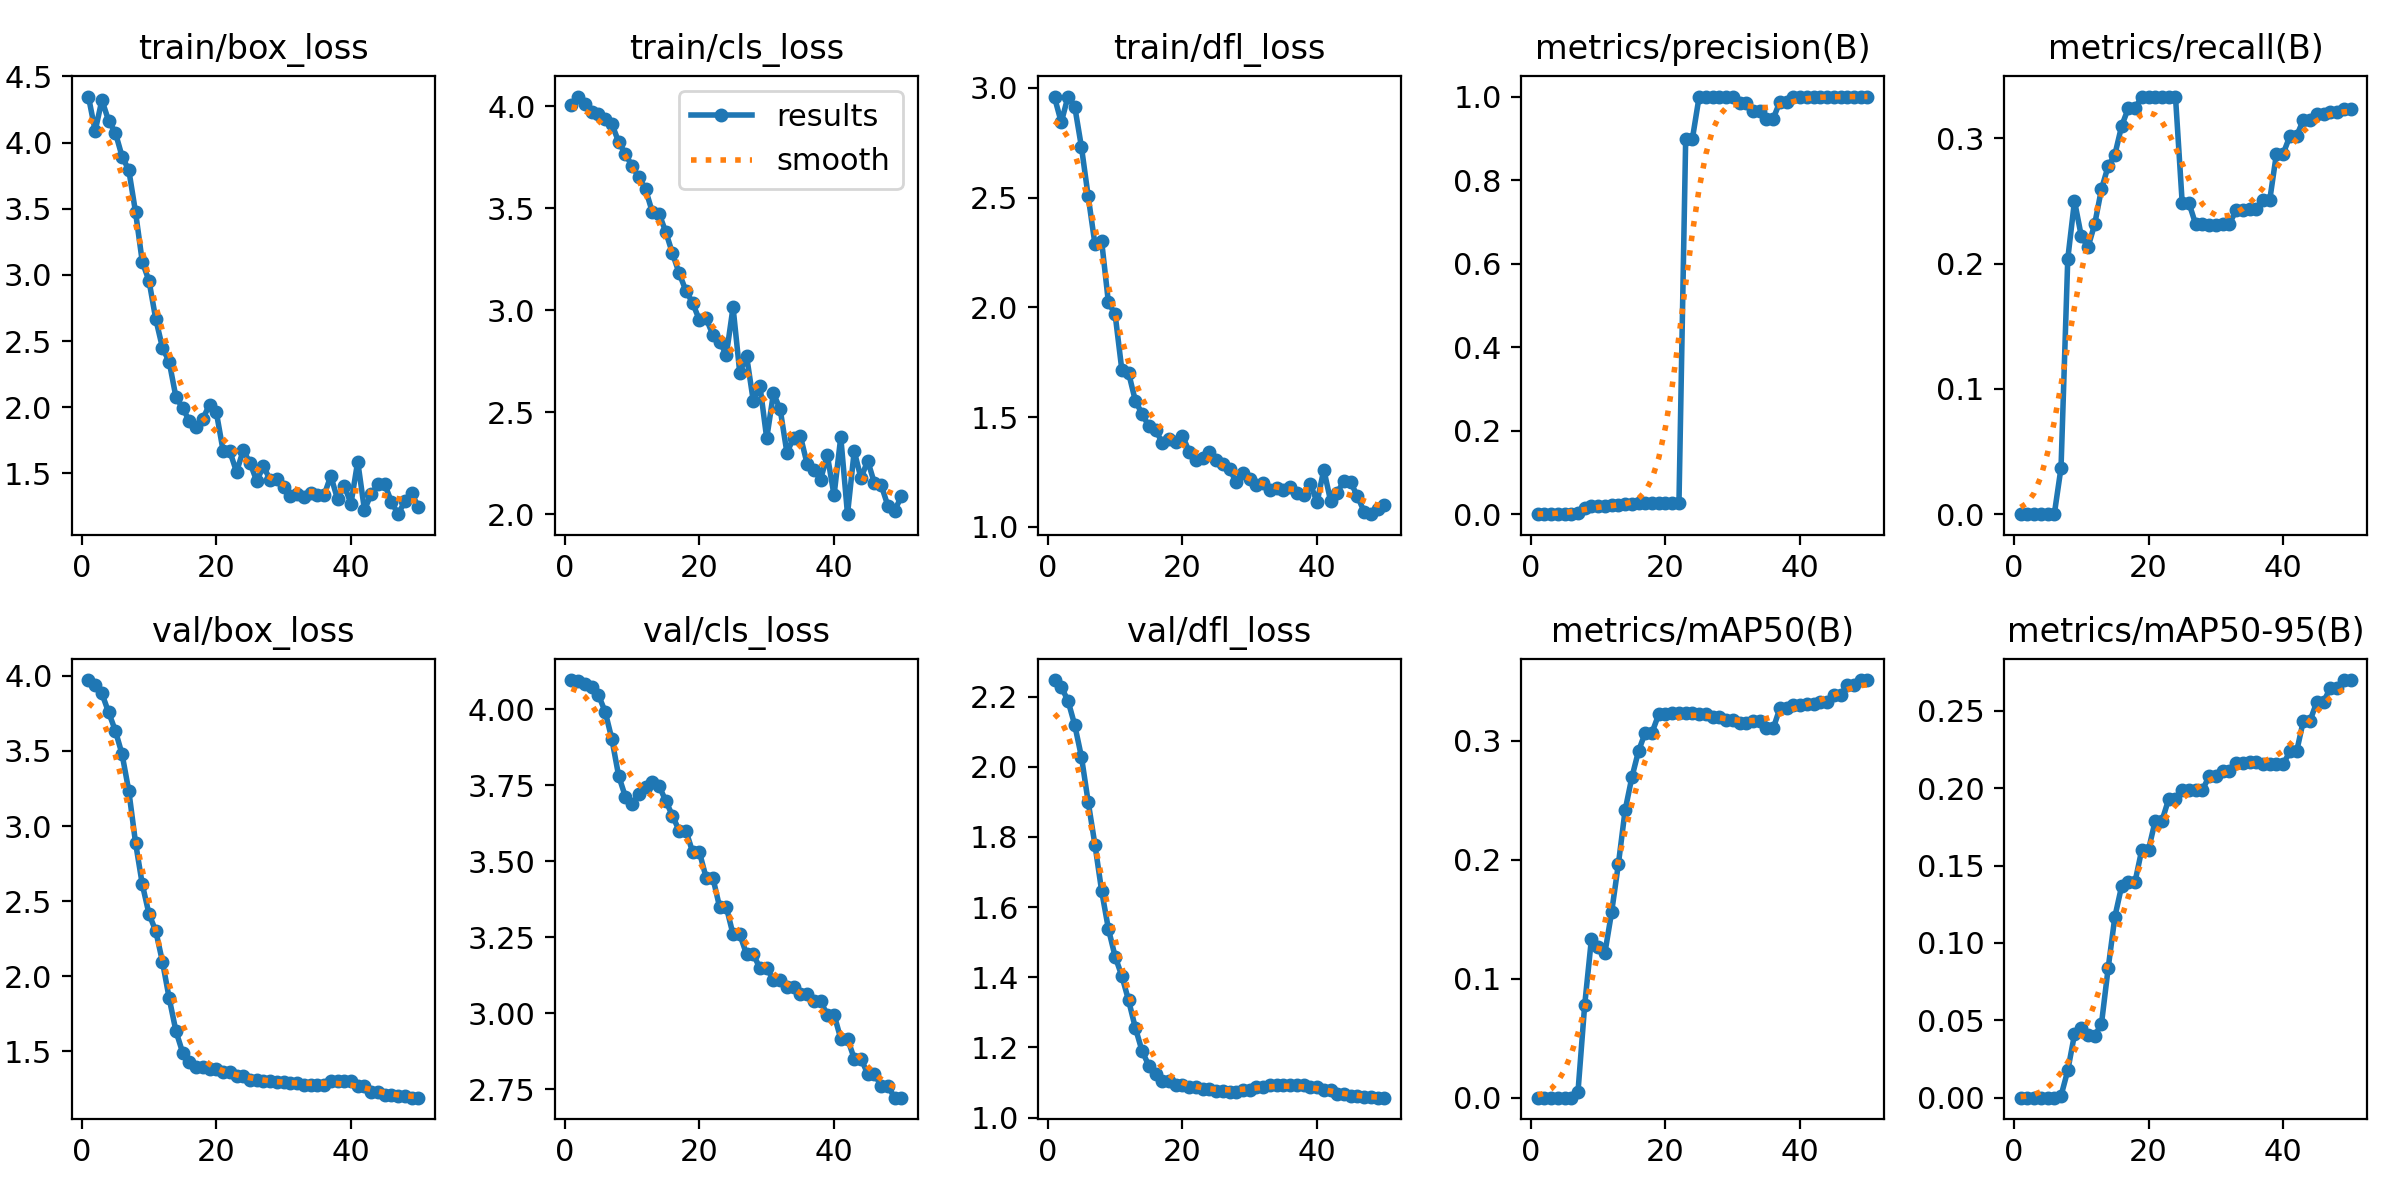

Source data for this figure (header and first rows):
epoch, time, train/box_loss, train/cls_loss, train/dfl_loss, metrics/precision(B), metrics/recall(B), metrics/mAP50(B), metrics/mAP50-95(B), val/box_loss, val/cls_loss, val/dfl_loss, lr/pg0, lr/pg1, lr/pg2
1, 28.71, 4.348, 4.006, 2.957, 0, 0, 0, 0, 3.972, 4.097, 2.247, 0, 0, 0
2, 52.72, 4.089, 4.047, 2.843, 0, 0, 0, 0, 3.939, 4.095, 2.227, 1.40071e-05, 1.40071e-05, 1.40071e-05
3, 65.11, 4.322, 4.009, 2.96, 0, 0, 0, 0, 3.882, 4.083, 2.188, 2.74482e-05, 2.74482e-05, 2.74482e-05
4, 76.11, 4.165, 3.97, 2.915, 0, 0, 0, 0, 3.757, 4.073, 2.119, 4.03235e-05, 4.03235e-05, 4.03235e-05
5, 87.63, 4.075, 3.962, 2.73, 0, 0, 0, 0, 3.635, 4.047, 2.028, 5.26329e-05, 5.26329e-05, 5.26329e-05
6, 98.42, 3.895, 3.937, 2.505, 0, 0, 0, 0, 3.477, 3.993, 1.899, 6.43764e-05, 6.43764e-05, 6.43764e-05
7, 108.7, 3.791, 3.913, 2.288, 0.00282, 0.03704, 0.00486, 0.0012, 3.233, 3.902, 1.778, 7.55541e-05, 7.55541e-05, 7.55541e-05
8, 119.7, 3.474, 3.826, 2.301, 0.01521, 0.2037, 0.07804, 0.01758, 2.888, 3.782, 1.646, 8.61658e-05, 8.61658e-05, 8.61658e-05
9, 131.4, 3.099, 3.766, 2.023, 0.02032, 0.25, 0.1335, 0.04086, 2.612, 3.713, 1.538, 9.62117e-05, 9.62117e-05, 9.62117e-05
10, 142.4, 2.955, 3.707, 1.968, 0.01951, 0.2222, 0.127, 0.04495, 2.414, 3.69, 1.459, 0.0001057, 0.0001057, 0.0001057
11, 152.7, 2.667, 3.653, 1.714, 0.01961, 0.213, 0.1216, 0.04061, 2.301, 3.72, 1.404, 0.0001146, 0.0001146, 0.0001146
12, 162.9, 2.449, 3.593, 1.701, 0.02078, 0.2315, 0.156, 0.04011, 2.096, 3.744, 1.334, 0.000123, 0.000123, 0.000123
13, 174.5, 2.343, 3.482, 1.575, 0.02126, 0.2593, 0.1961, 0.04747, 1.852, 3.762, 1.256, 0.0001307, 0.0001307, 0.0001307
14, 186.7, 2.077, 3.474, 1.514, 0.02331, 0.2778, 0.2414, 0.08366, 1.634, 3.748, 1.19, 0.000138, 0.000138, 0.000138
15, 198.8, 1.995, 3.384, 1.459, 0.02414, 0.287, 0.269, 0.117, 1.491, 3.699, 1.149, 0.0001446, 0.0001446, 0.0001446
16, 209.5, 1.895, 3.279, 1.443, 0.02604, 0.3098, 0.2913, 0.1366, 1.43, 3.65, 1.124, 0.0001507, 0.0001507, 0.0001507
17, 220.9, 1.85, 3.181, 1.382, 0.0264, 0.3241, 0.3067, 0.1397, 1.398, 3.6, 1.104, 0.0001562, 0.0001562, 0.0001562
18, 232, 1.915, 3.096, 1.401, 0.0264, 0.3241, 0.3067, 0.1397, 1.398, 3.6, 1.104, 0.0001612, 0.0001612, 0.0001612
19, 248.4, 2.021, 3.035, 1.384, 0.02752, 0.3333, 0.3221, 0.1604, 1.382, 3.53, 1.094, 0.0001655, 0.0001655, 0.0001655
20, 259.4, 1.961, 2.952, 1.414, 0.02752, 0.3333, 0.3221, 0.1604, 1.382, 3.53, 1.094, 0.0001694, 0.0001694, 0.0001694
21, 270.9, 1.673, 2.96, 1.343, 0.02661, 0.3333, 0.323, 0.1791, 1.362, 3.446, 1.089, 0.0001726, 0.0001726, 0.0001726
22, 281.4, 1.667, 2.879, 1.305, 0.02661, 0.3333, 0.323, 0.1791, 1.362, 3.446, 1.089, 0.0001753, 0.0001753, 0.0001753
23, 291.9, 1.512, 2.846, 1.313, 0.8994, 0.3333, 0.3232, 0.193, 1.333, 3.35, 1.081, 0.0001774, 0.0001774, 0.0001774
24, 302.4, 1.676, 2.782, 1.34, 0.8994, 0.3333, 0.3232, 0.193, 1.333, 3.35, 1.081, 0.000179, 0.000179, 0.000179
25, 312.6, 1.579, 3.014, 1.306, 1, 0.2484, 0.3219, 0.199, 1.31, 3.259, 1.076, 0.00018, 0.00018, 0.00018
26, 322.3, 1.443, 2.693, 1.286, 1, 0.2484, 0.3219, 0.199, 1.31, 3.259, 1.076, 0.0001804, 0.0001804, 0.0001804
27, 331.6, 1.556, 2.777, 1.264, 1, 0.2314, 0.3201, 0.1989, 1.302, 3.195, 1.074, 0.0001803, 0.0001803, 0.0001803
28, 341, 1.448, 2.557, 1.202, 1, 0.2314, 0.3201, 0.1989, 1.302, 3.195, 1.074, 0.0001796, 0.0001796, 0.0001796
29, 350.4, 1.461, 2.628, 1.245, 1, 0.2309, 0.3172, 0.2077, 1.294, 3.147, 1.08, 0.0001783, 0.0001783, 0.0001783
30, 360.6, 1.4, 2.372, 1.218, 1, 0.2309, 0.3172, 0.2077, 1.294, 3.147, 1.08, 0.0001765, 0.0001765, 0.0001765
31, 370, 1.332, 2.593, 1.192, 0.9835, 0.2315, 0.3149, 0.2111, 1.288, 3.11, 1.087, 0.0001741, 0.0001741, 0.0001741
32, 383, 1.345, 2.515, 1.201, 0.9835, 0.2315, 0.3149, 0.2111, 1.288, 3.11, 1.087, 0.0001711, 0.0001711, 0.0001711
33, 393.2, 1.326, 2.302, 1.166, 0.9657, 0.2426, 0.3167, 0.2166, 1.279, 3.085, 1.092, 0.0001675, 0.0001675, 0.0001675
34, 402.8, 1.351, 2.375, 1.175, 0.9657, 0.2426, 0.3167, 0.2166, 1.279, 3.085, 1.092, 0.0001634, 0.0001634, 0.0001634
35, 412.4, 1.336, 2.384, 1.168, 0.9468, 0.244, 0.3102, 0.2171, 1.279, 3.064, 1.092, 0.0001588, 0.0001588, 0.0001588
36, 422.8, 1.335, 2.247, 1.179, 0.9468, 0.244, 0.3102, 0.2171, 1.279, 3.064, 1.092, 0.0001535, 0.0001535, 0.0001535
37, 432.9, 1.481, 2.218, 1.154, 0.9881, 0.2506, 0.3273, 0.2157, 1.303, 3.039, 1.093, 0.0001477, 0.0001477, 0.0001477
38, 443.2, 1.306, 2.169, 1.146, 0.9881, 0.2506, 0.3273, 0.2157, 1.303, 3.039, 1.093, 0.0001414, 0.0001414, 0.0001414
39, 453.4, 1.407, 2.291, 1.196, 1, 0.2878, 0.3303, 0.2156, 1.3, 2.995, 1.088, 0.0001345, 0.0001345, 0.0001345
40, 464.1, 1.273, 2.093, 1.112, 1, 0.2878, 0.3303, 0.2156, 1.3, 2.995, 1.088, 0.000127, 0.000127, 0.000127
41, 473.5, 1.59, 2.378, 1.26, 1, 0.3019, 0.3308, 0.2238, 1.268, 2.916, 1.08, 0.0001189, 0.0001189, 0.0001189
42, 483, 1.226, 2, 1.118, 1, 0.3019, 0.3308, 0.2238, 1.268, 2.916, 1.08, 0.0001103, 0.0001103, 0.0001103
43, 492.4, 1.344, 2.309, 1.156, 0.9983, 0.3148, 0.3327, 0.2437, 1.231, 2.85, 1.067, 0.0001011, 0.0001011, 0.0001011
44, 501.8, 1.417, 2.177, 1.21, 0.9983, 0.3148, 0.3327, 0.2437, 1.231, 2.85, 1.067, 9.13102e-05, 9.13102e-05, 9.13102e-05
45, 511.2, 1.42, 2.262, 1.202, 1, 0.3193, 0.3379, 0.2559, 1.212, 2.801, 1.061, 8.09843e-05, 8.09843e-05, 8.09843e-05
46, 520.5, 1.287, 2.153, 1.139, 1, 0.3193, 0.3379, 0.2559, 1.212, 2.801, 1.061, 7.00924e-05, 7.00924e-05, 7.00924e-05
47, 529.8, 1.192, 2.144, 1.068, 1, 0.3214, 0.3467, 0.2648, 1.2, 2.76, 1.058, 5.86347e-05, 5.86347e-05, 5.86347e-05
48, 539.2, 1.29, 2.041, 1.057, 1, 0.3214, 0.3467, 0.2648, 1.2, 2.76, 1.058, 4.66111e-05, 4.66111e-05, 4.66111e-05
49, 548.3, 1.349, 2.018, 1.079, 1, 0.3231, 0.3508, 0.27, 1.192, 2.722, 1.057, 3.40216e-05, 3.40216e-05, 3.40216e-05
50, 558.2, 1.25, 2.088, 1.097, 1, 0.3231, 0.3508, 0.27, 1.192, 2.722, 1.057, 2.08663e-05, 2.08663e-05, 2.08663e-05
